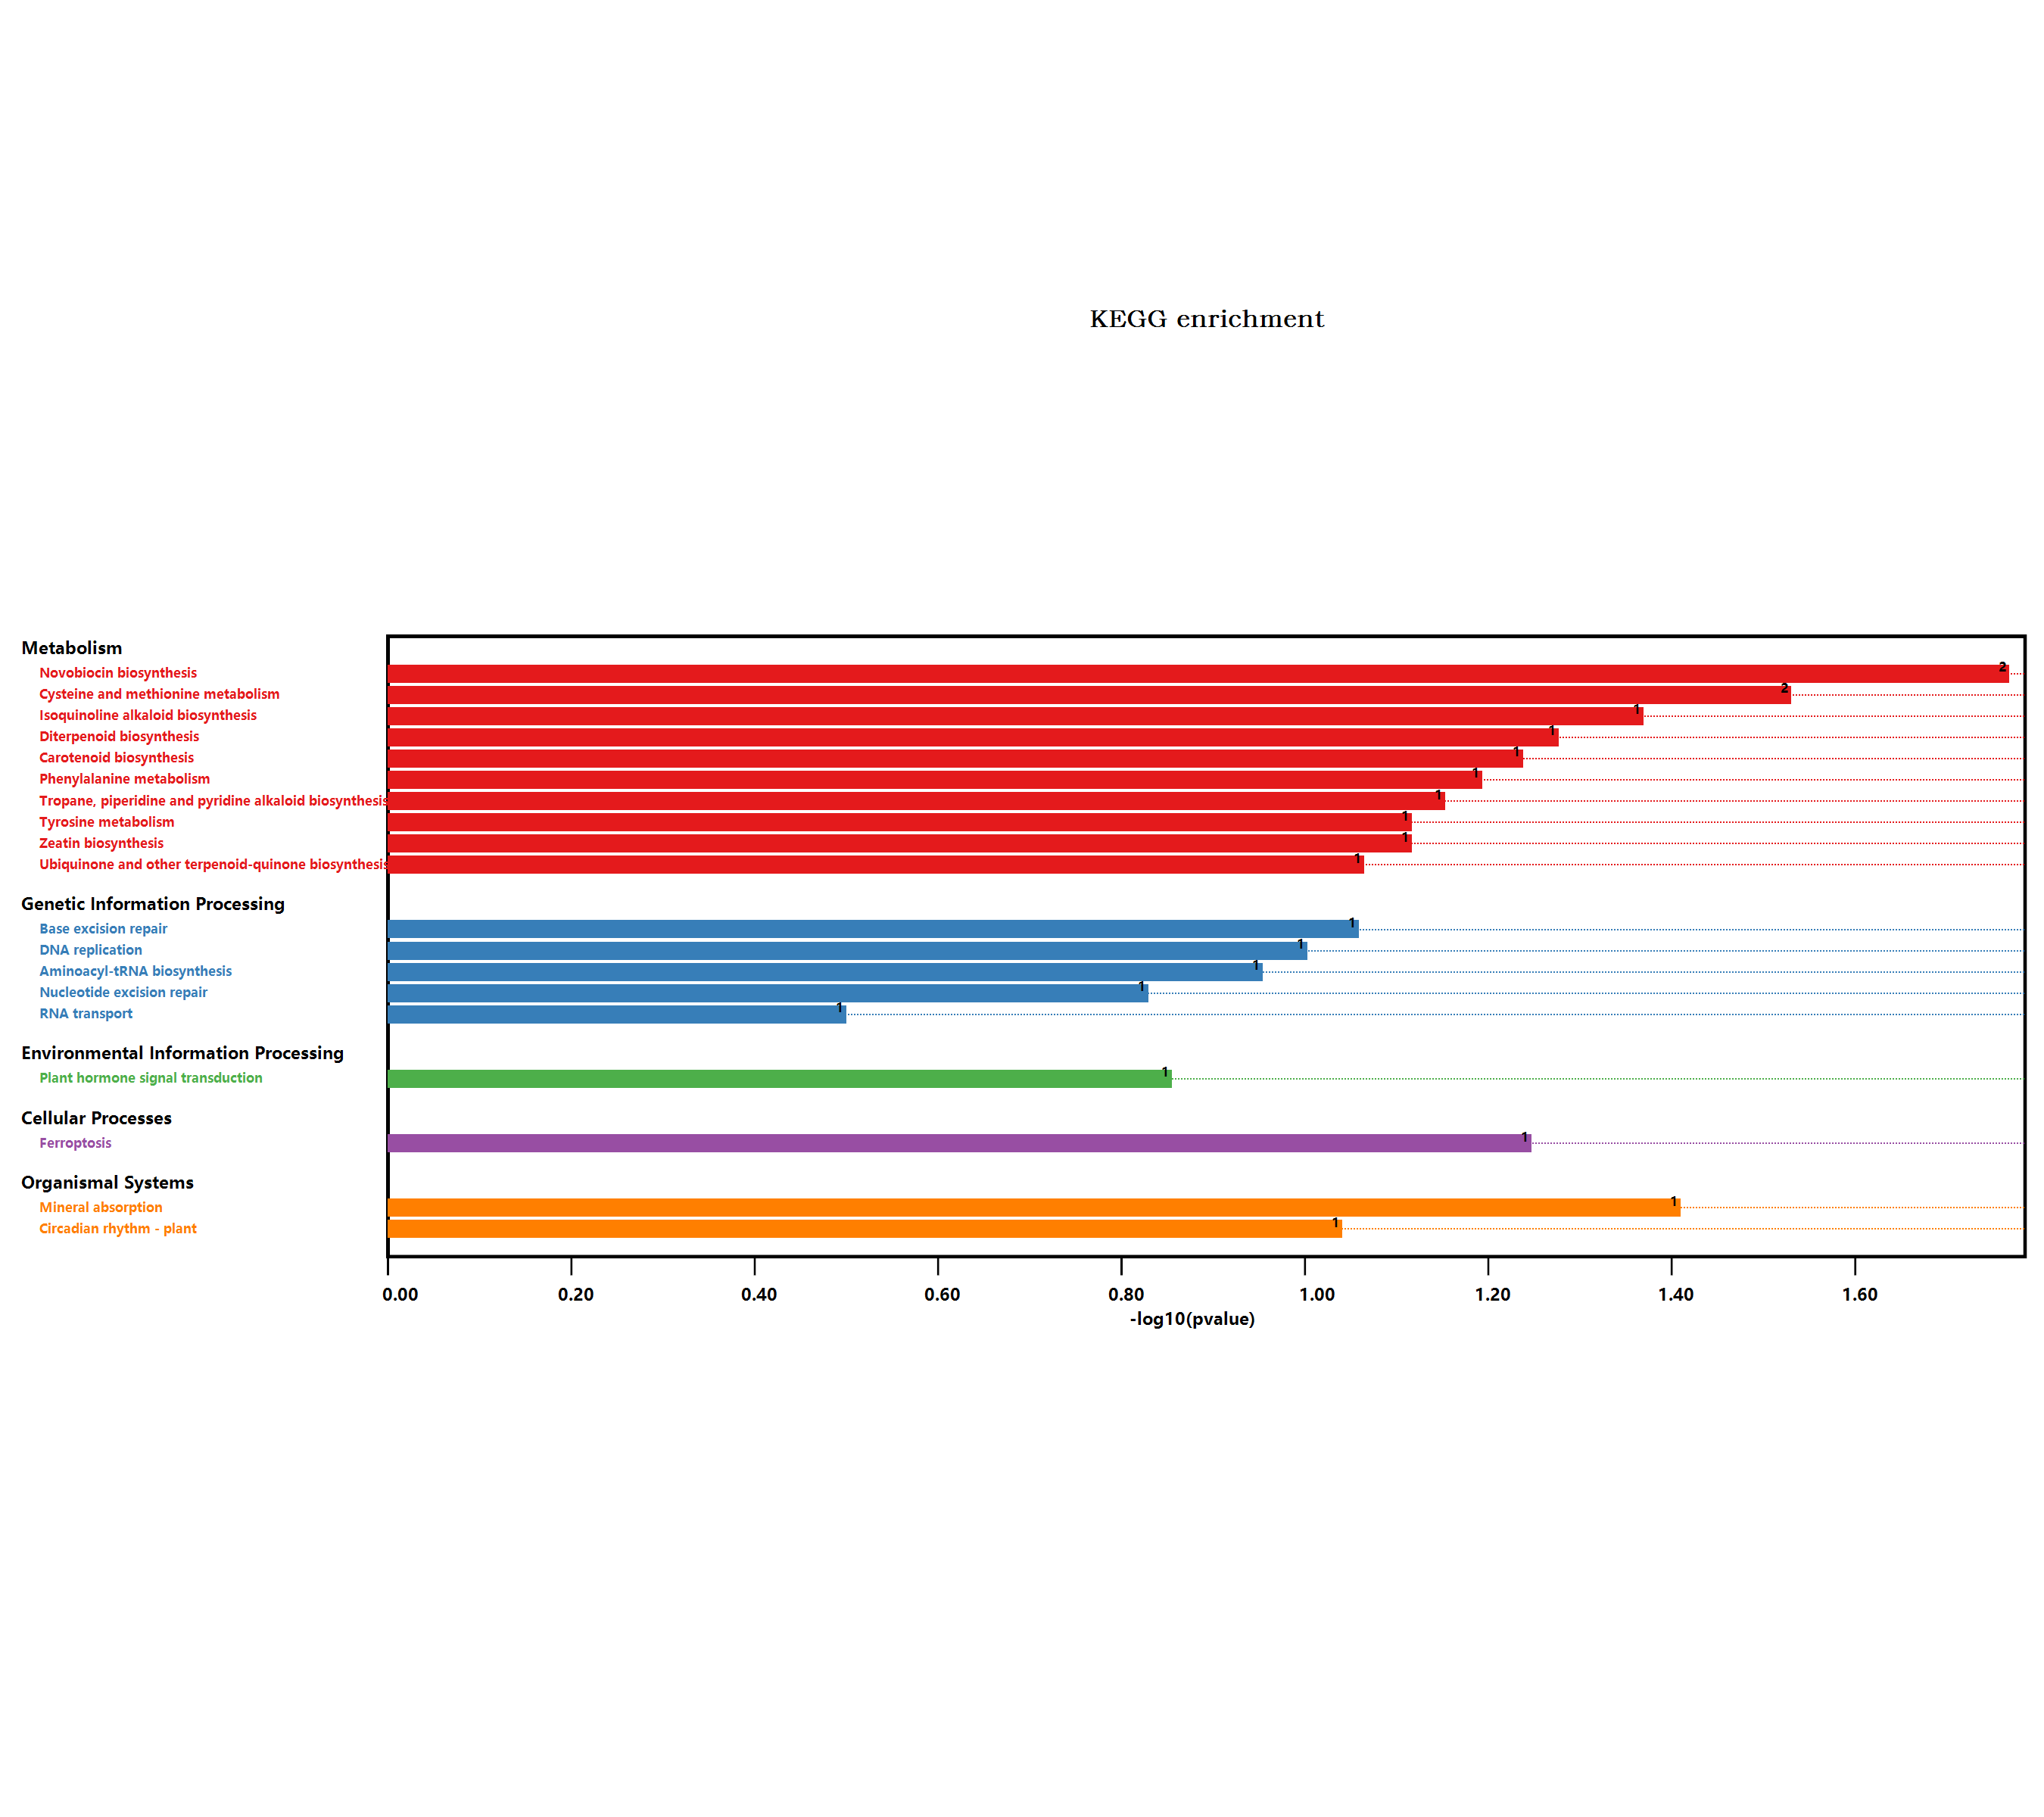

The table this chart was drawn from, first rows:
#Term, Database, ID, Input number, Background number, P-Value, Corrected P-Value, Input, Hyperlink, ORF
Metabolic pathways, n/a, map01100, 6, 3837, 0.6437, 0.6437, Q9S7T9, Q67Y55, F4K2L4, O81755, Q9M9F5, …, , Q9S7T9; Q67Y55; F4K2L4; O81755; Q9M9F5; …
Arginine and proline metabolism, n/a, map00330, 1, 98, 0.1206, 0.1608, Q9S7T9, , Q9S7T9
Biosynthesis of secondary metabolites, n/a, map01110, 4, 2085, 0.3521, 0.3674, Q67Y55, O81755, Q9M9F5, Q9C971, , Q67Y55; O81755; Q9M9F5; Q9C971
Plant hormone signal transduction, n/a, map04075, 2, 496, 0.1368, 0.1728, Q38824, A0A178UED2, , Q38824; A0A178UED2
Tyrosine metabolism, n/a, map00350, 1, 59, 0.0749, 0.1712, Q67Y55, , Q67Y55
Phenylalanine metabolism, n/a, map00360, 1, 49, 0.06281, 0.1884, Q67Y55, , Q67Y55
Isoquinoline alkaloid biosynthesis, n/a, map00950, 1, 32, 0.04191, 0.2515, Q67Y55, , Q67Y55
Tropane, piperidine and pyridine alkaloi…, n/a, map00960, 1, 54, 0.06888, 0.1837, Q67Y55, , Q67Y55
Phenylpropanoid biosynthesis, n/a, map00940, 1, 280, 0.3058, 0.3494, O81755, , O81755
Circadian rhythm - plant, n/a, map04712, 1, 71, 0.0892, 0.1529, Q8W1E3, , Q8W1E3
Zeatin biosynthesis, n/a, map00908, 1, 59, 0.0749, 0.1712, Q9LTS3, , Q9LTS3
Phenylalanine, tyrosine and tryptophan b…, n/a, map00400, 1, 85, 0.1056, 0.1584, Q67Y55, , Q67Y55
Cysteine and methionine metabolism, n/a, map00270, 2, 201, 0.02889, 0.3467, Q9S7T9, Q67Y55, , Q9S7T9; Q67Y55
Carotenoid biosynthesis, n/a, map00906, 1, 44, 0.05671, 0.1944, Q9M9F5, , Q9M9F5
RNA transport, n/a, map03013, 1, 285, 0.3103, 0.3385, F4J1N5, , F4J1N5
Nucleotide excision repair, n/a, map03420, 1, 120, 0.1453, 0.1744, Q9ZQH2, , Q9ZQH2
Aminoacyl-tRNA biosynthesis, n/a, map00970, 1, 88, 0.1091, 0.154, F4K2L4, , F4K2L4
Novobiocin biosynthesis, n/a, map00401, 1, 12, 0.01672, 0.4014, Q67Y55, , Q67Y55
Ubiquinone and other terpenoid-quinone b…, n/a, map00130, 1, 67, 0.08446, 0.1689, Q67Y55, , Q67Y55
DNA replication, n/a, map03030, 1, 78, 0.09743, 0.1559, Q9ZQH2, , Q9ZQH2
Ferroptosis, n/a, map04216, 1, 43, 0.05549, 0.222, O80905, , O80905
Mineral absorption, n/a, map04978, 1, 29, 0.03817, 0.3054, O80905, , O80905
Diterpenoid biosynthesis, n/a, map00904, 1, 40, 0.05181, 0.2487, Q9C971, , Q9C971
Base excision repair, n/a, map03410, 1, 68, 0.08564, 0.1581, Q9ZQH2, , Q9ZQH2
